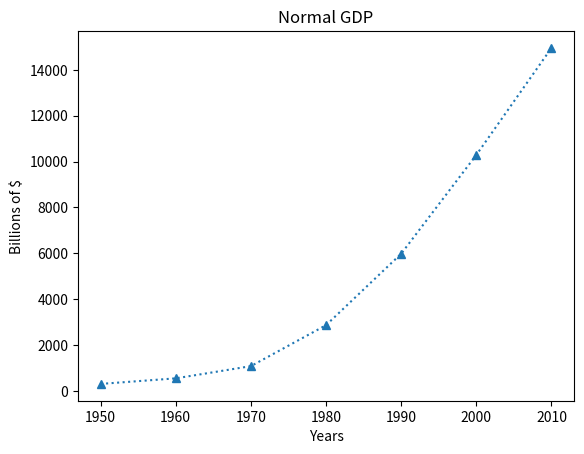

This figure's Python source:
# from matplotlib import pyplot as plt
import matplotlib.pyplot as plt

years = [1950, 1960, 1970, 1980, 1990, 2000, 2010]
gdp = [300.2, 543.3, 1075.9, 2862.5, 5979.6, 10289.7, 14958.3]

plt.figure(dpi=100) # 해상도를 변경할 경우
plt.plot(years, gdp, marker='^', linestyle=":")
# marker 종류       | 'o' -> 원 | '^' -> 삼각형 | 'x' -> 가위
# linestyle 종류    | dashed(--) | dotted(:) | solid(-)
# custom line      | (0, (2,2)) <- 시작할 위치, (선 긋기, 선 안긋기)
# color는 색상의 이름을 명명하는 것이 아닌 rgb 값을 사용하는 것도 가능
# rgb 값은 (r, g, b)와 #rrggbb 모두 가능

plt.title("Normal GDP")
plt.ylabel("Billions of $")
plt.xlabel("Years")

plt.show()